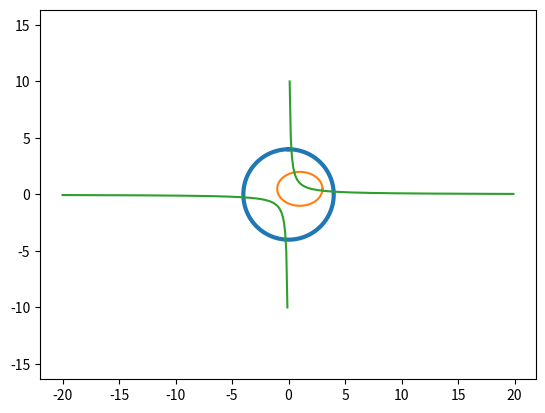

The matplotlib source for this figure: (Note: this script raises an exception after producing the figure.)
#!/usr/bin/env python
# coding: utf-8

# In[1]:


import math           #задание1
def l(x,y):
    len_r = math.sqrt(x**x + y**y)
    print(len_r)
x=5
y=20
l(x,y)


# In[12]:


get_ipython().run_line_magic('matplotlib', 'inline                    #задание3')
import numpy as np
import matplotlib.pyplot as plt

t = np.arange(0, 2*np.pi, 0.01)          
r = 4                                    

plt.plot(r*np.sin(t), r*np.cos(t), lw=3) 
plt.axis('equal')                        


# In[7]:


import numpy as np
from matplotlib import pyplot as plt
from math import pi

x=1.     
y=0.5    
a=2.    
b=1.5   
t = np.linspace(0, 2*pi, 100)
plt.plot( x+a*np.cos(t) , y+b*np.sin(t) )
plt.show()


# In[25]:


get_ipython().run_line_magic('matplotlib', 'inline')
import matplotlib.pyplot as plt
import decimal
import numpy as np
import numpy.ma as ma

xmin = -20
xmax = 20
dx = 0.1

#xlist = np.around(np.arange(xmin, xmax, dx), decimals=4)
xlist = ma.array(np.around(np.arange(xmin, xmax, dx), decimals=4), mask = [0])
ylist = 1 / xlist

plt.plot(xlist, ylist)
plt.show()


# In[31]:


import numpy as np                           #задание5.1
import itertools
from matplotlib import pyplot as plt
from mpl_toolkits.mplot3d import Axes3D

plt3d = plt.figure().gca(projection='3d')
xx, zz = np.meshgrid(range(10), range(10))
yy =0.5
for _ in itertools.repeat(None, 2):
    plt3d.plot_surface(xx, yy, zz)
    yy=yy+.1

plt.show()


# In[32]:


from mpl_toolkits.mplot3d import Axes3D      #задание 5.2
import matplotlib.pyplot as plt
import numpy as np

fig = plt.figure(figsize=plt.figaspect(1))  
ax = fig.add_subplot(111, projection='3d')

coefs = (1, 2, 2)  

rx, ry, rz = 1/np.sqrt(coefs)

u = np.linspace(0, 2 * np.pi, 100)
v = np.linspace(0, np.pi, 100)

x = rx * np.outer(np.cos(u), np.sin(v))    #эллипсоид
y = ry * np.outer(np.sin(u), np.sin(v))
z = rz * np.outer(np.ones_like(u), np.cos(v))

ax.plot_surface(x, y, z,  rstride=4, cstride=4, color='b')

max_radius = max(rx, ry, rz)
for axis in 'xyz':
    getattr(ax, 'set_{}lim'.format(axis))((-max_radius, max_radius))

from matplotlib import cm
fig = plt.figure()
ax = fig.gca(projection='3d')
X = np.arange(-5, 5, 0.25)
Y = np.arange(-5, 5, 0.25)
X, Y = np.meshgrid(X, Y)

Z = np.sqrt(4.*(X**2 + Y**2)/1. + 1)

xcolors = X - min(X.flat)
xcolors = xcolors/max(xcolors.flat)

surf = ax.plot_surface(X, Y, Z, rstride=1, cstride=1, facecolors=cm.hot(xcolors),
    linewidth=1)

plt.show()


# In[ ]:




